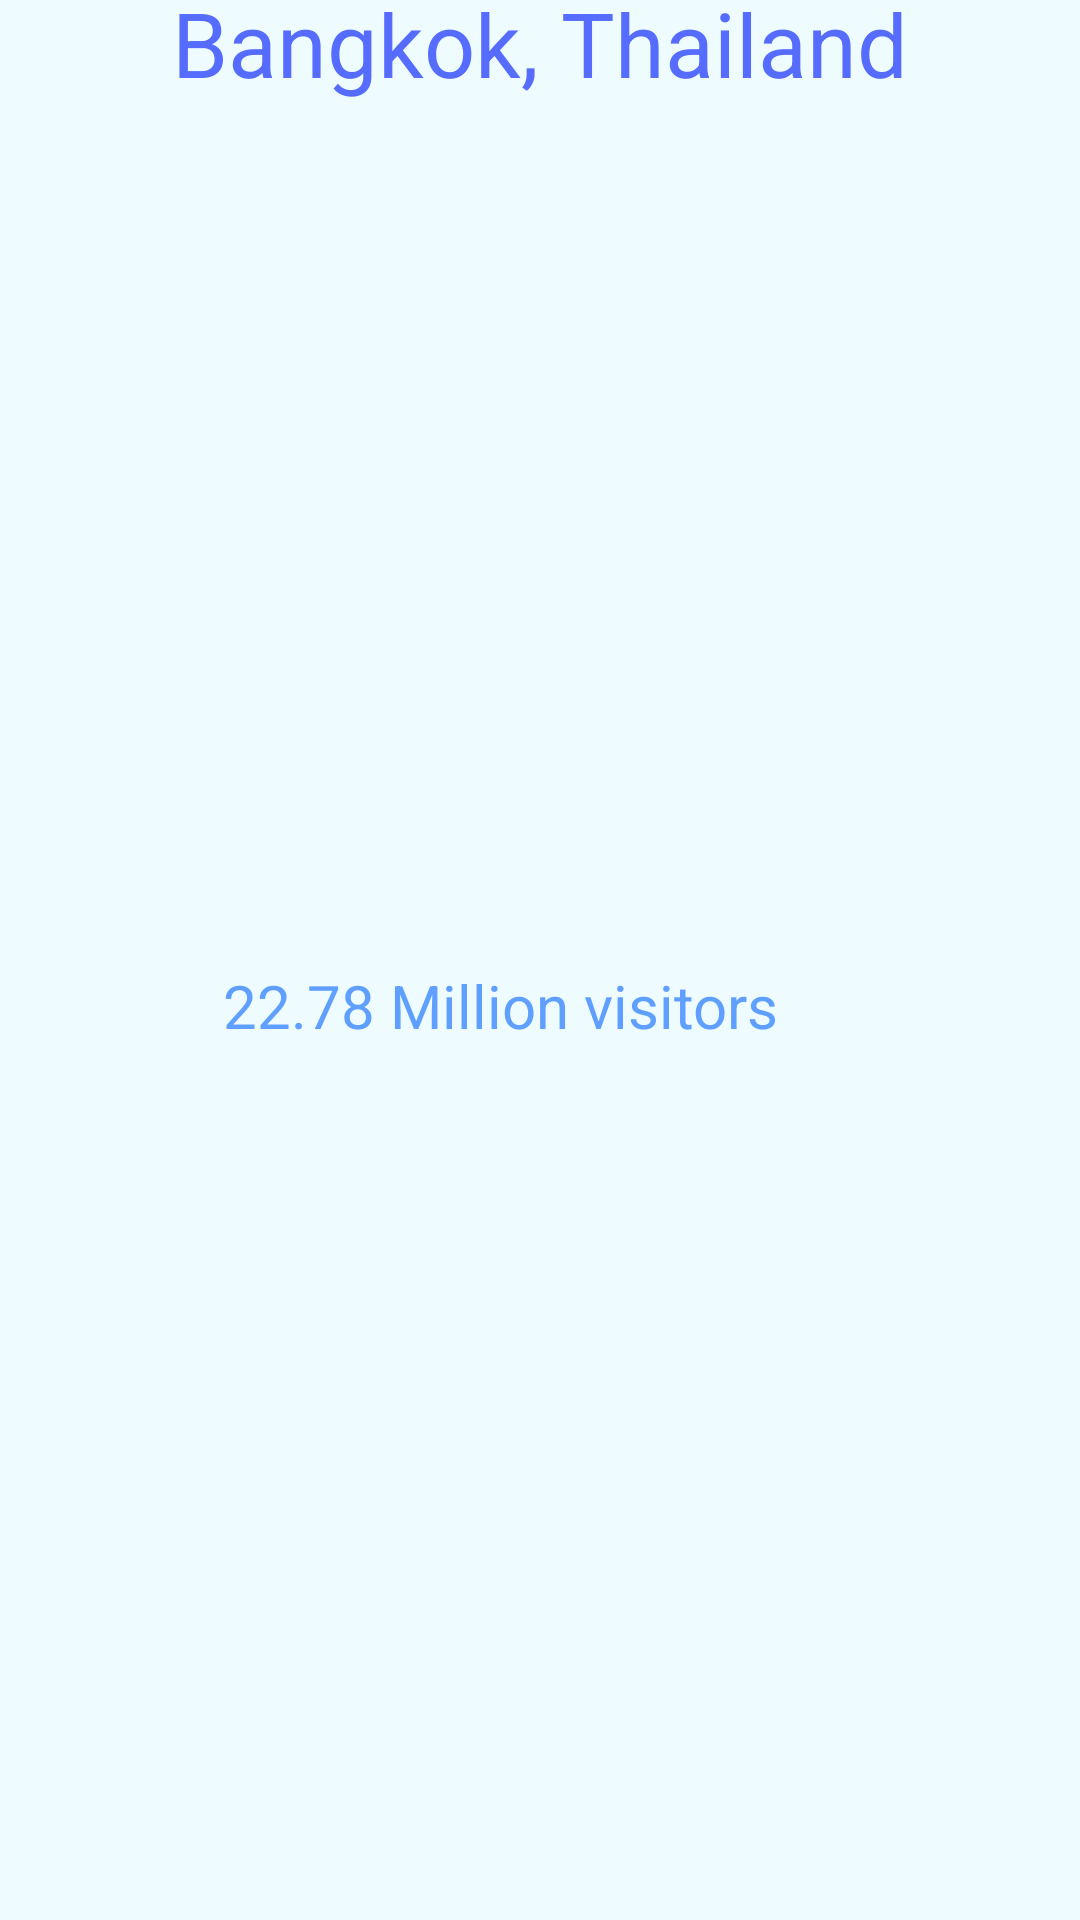

Android layout source for this screen:
<!-- AndroidManifest.xml: application theme Theme.MyApplication -->
<!-- res/layout/cardview_1.xml -->
<?xml version="1.0" encoding="utf-8"?>
<LinearLayout xmlns:android="http://schemas.android.com/apk/res/android"
    xmlns:app="http://schemas.android.com/apk/res-auto"
    android:layout_width="wrap_content"
    android:layout_height="wrap_content"
    android:layout_marginTop="@dimen/CardMargin"
    android:background="@color/colorScreen"
    android:gravity="center"
    android:orientation="vertical"
    android:padding="@dimen/CardPadding">

    <TextView
        android:id="@+id/textView"
        android:layout_width="match_parent"
        android:layout_height="wrap_content"
        android:layout_marginBottom="@dimen/CardMargin"
        android:gravity="center"
        android:text="Bangkok, Thailand"
        android:textAllCaps="false"
        android:textColor="@color/colorPrimaryDark"
        android:textSize="30dp" />

    <ImageView
        android:id="@+id/imageView"
        android:layout_width="wrap_content"
        android:layout_height="wrap_content"
        android:adjustViewBounds="true"
        app:srcCompat="@drawable/ban" />

    <LinearLayout
        android:layout_width="match_parent"
        android:layout_height="match_parent"
        android:orientation="horizontal">

        <ImageView
            android:id="@+id/imageView4"
            android:layout_width="0dp"
            android:layout_height="wrap_content"
            android:layout_gravity="center"
            android:layout_weight="0.2"
            app:srcCompat="@drawable/ic_baseline_favorite_24" />

        <TextView
            android:id="@+id/textView2"
            android:layout_width="0dp"
            android:layout_height="wrap_content"
            android:layout_gravity="center"
            android:layout_weight="0.8"
            android:text="22.78 Million visitors"
            android:textColor="@color/colorPrimary"
            android:textSize="20dp" />
    </LinearLayout>

    <TextView
        android:id="@+id/textView4"
        android:layout_width="match_parent"
        android:layout_height="wrap_content"
        android:layout_marginTop="@dimen/CardMargin"
        android:padding="@dimen/CardPadding"
        android:text="Bangkok, the capital of Thailand is the most populated city in the country. The city occupies 1,568.7 square kilometers (605.7 square miles) in the Chao Phraya River delta in Central Thailand. Bangkok was named &quot;world's best city&quot; by Travel + Leisure magazine.  Some of Bangkok's well known touristic places are Grand Palace, The Giant Swing, and Wat Arun."
        android:textColor="#000000" />

    <LinearLayout
        android:layout_width="match_parent"
        android:layout_height="match_parent"
        android:layout_marginTop="@dimen/CardMargin"
        android:orientation="horizontal">

        <TextView
            android:id="@+id/textView3"
            android:layout_width="250dp"
            android:layout_height="wrap_content"
            android:layout_gravity="center"
            android:layout_weight="1"
            android:padding="@dimen/TextPadding"
            android:text="Do you plan on traveling here?"
            android:textColor="@color/colorPrimary"
            android:textSize="18dp" />

        <ImageView
            android:id="@+id/imageView2"
            android:layout_width="wrap_content"
            android:layout_height="wrap_content"
            android:layout_gravity="center"
            android:layout_weight="1"
            app:srcCompat="@drawable/ic_baseline_check_24" />

        <ImageView
            android:id="@+id/imageView3"
            android:layout_width="wrap_content"
            android:layout_height="wrap_content"
            android:layout_gravity="center"
            android:layout_weight="1"
            app:srcCompat="@drawable/ic_baseline_close_24" />
    </LinearLayout>

    <LinearLayout
        android:layout_width="match_parent"
        android:layout_height="match_parent"
        android:orientation="horizontal">

        <TextView
            android:id="@+id/textView5"
            android:layout_width="169dp"
            android:layout_height="wrap_content"
            android:layout_gravity="center"
            android:layout_weight="0.2"
            android:text="If you have traveled here,please rate it."
            android:textColor="@color/colorPrimary"
            android:textSize="15dp" />

        <RatingBar
            android:id="@+id/ratingBar"
            android:layout_width="wrap_content"
            android:layout_height="wrap_content"
            android:layout_weight="0.09" />
    </LinearLayout>
</LinearLayout>
<!-- resources referenced by this layout -->
<resources>
  <color name="colorPrimary">#D23E8AFF</color>
  <color name="colorPrimaryDark">#556CFF</color>
  <color name="colorScreen">#8BE2F9FF</color>
  <dimen name="CardMargin">10dp</dimen>
  <dimen name="CardPadding">4dp</dimen>
  <dimen name="TextPadding">5dp</dimen>
  <!-- drawable ban: jpg bitmap (drawable, 207695 bytes) -->
  <!-- drawable ic_baseline_check_24 (drawable) -->
  <vector android:height="24dp" android:tint="#FF1A57"
      android:viewportHeight="24" android:viewportWidth="24"
      android:width="24dp" xmlns:android="http://schemas.android.com/apk/res/android">
      <path android:fillColor="@android:color/white" android:pathData="M9,16.17L4.83,12l-1.42,1.41L9,19 21,7l-1.41,-1.41z"/>
  </vector>
  <!-- drawable ic_baseline_close_24 (drawable) -->
  <vector android:height="24dp" android:tint="#FF1A57"
      android:viewportHeight="24" android:viewportWidth="24"
      android:width="24dp" xmlns:android="http://schemas.android.com/apk/res/android">
      <path android:fillColor="@android:color/white" android:pathData="M19,6.41L17.59,5 12,10.59 6.41,5 5,6.41 10.59,12 5,17.59 6.41,19 12,13.41 17.59,19 19,17.59 13.41,12z"/>
  </vector>
  <!-- drawable ic_baseline_favorite_24 (drawable) -->
  <vector android:height="24dp" android:tint="#FF1A57"
      android:viewportHeight="24" android:viewportWidth="24"
      android:width="24dp" xmlns:android="http://schemas.android.com/apk/res/android">
      <path android:fillColor="@android:color/white" android:pathData="M12,21.35l-1.45,-1.32C5.4,15.36 2,12.28 2,8.5 2,5.42 4.42,3 7.5,3c1.74,0 3.41,0.81 4.5,2.09C13.09,3.81 14.76,3 16.5,3 19.58,3 22,5.42 22,8.5c0,3.78 -3.4,6.86 -8.55,11.54L12,21.35z"/>
  </vector>
  <style name="Theme.MyApplication" parent="Theme.MaterialComponents.DayNight.DarkActionBar">
          
          <item name="colorPrimary">@color/colorPrimaryDark</item>
          <item name="colorPrimaryVariant">@color/colorPrimaryDark</item>
          <item name="colorOnPrimary">@color/colorPrimaryDark</item>
          
          <item name="colorSecondary">@color/colorPrimary</item>
          <item name="colorSecondaryVariant">@color/colorPrimary</item>
  
          
          <item name="android:statusBarColor" tools:targetApi="l">?attr/colorPrimaryVariant</item>
          
      </style>
</resources>
